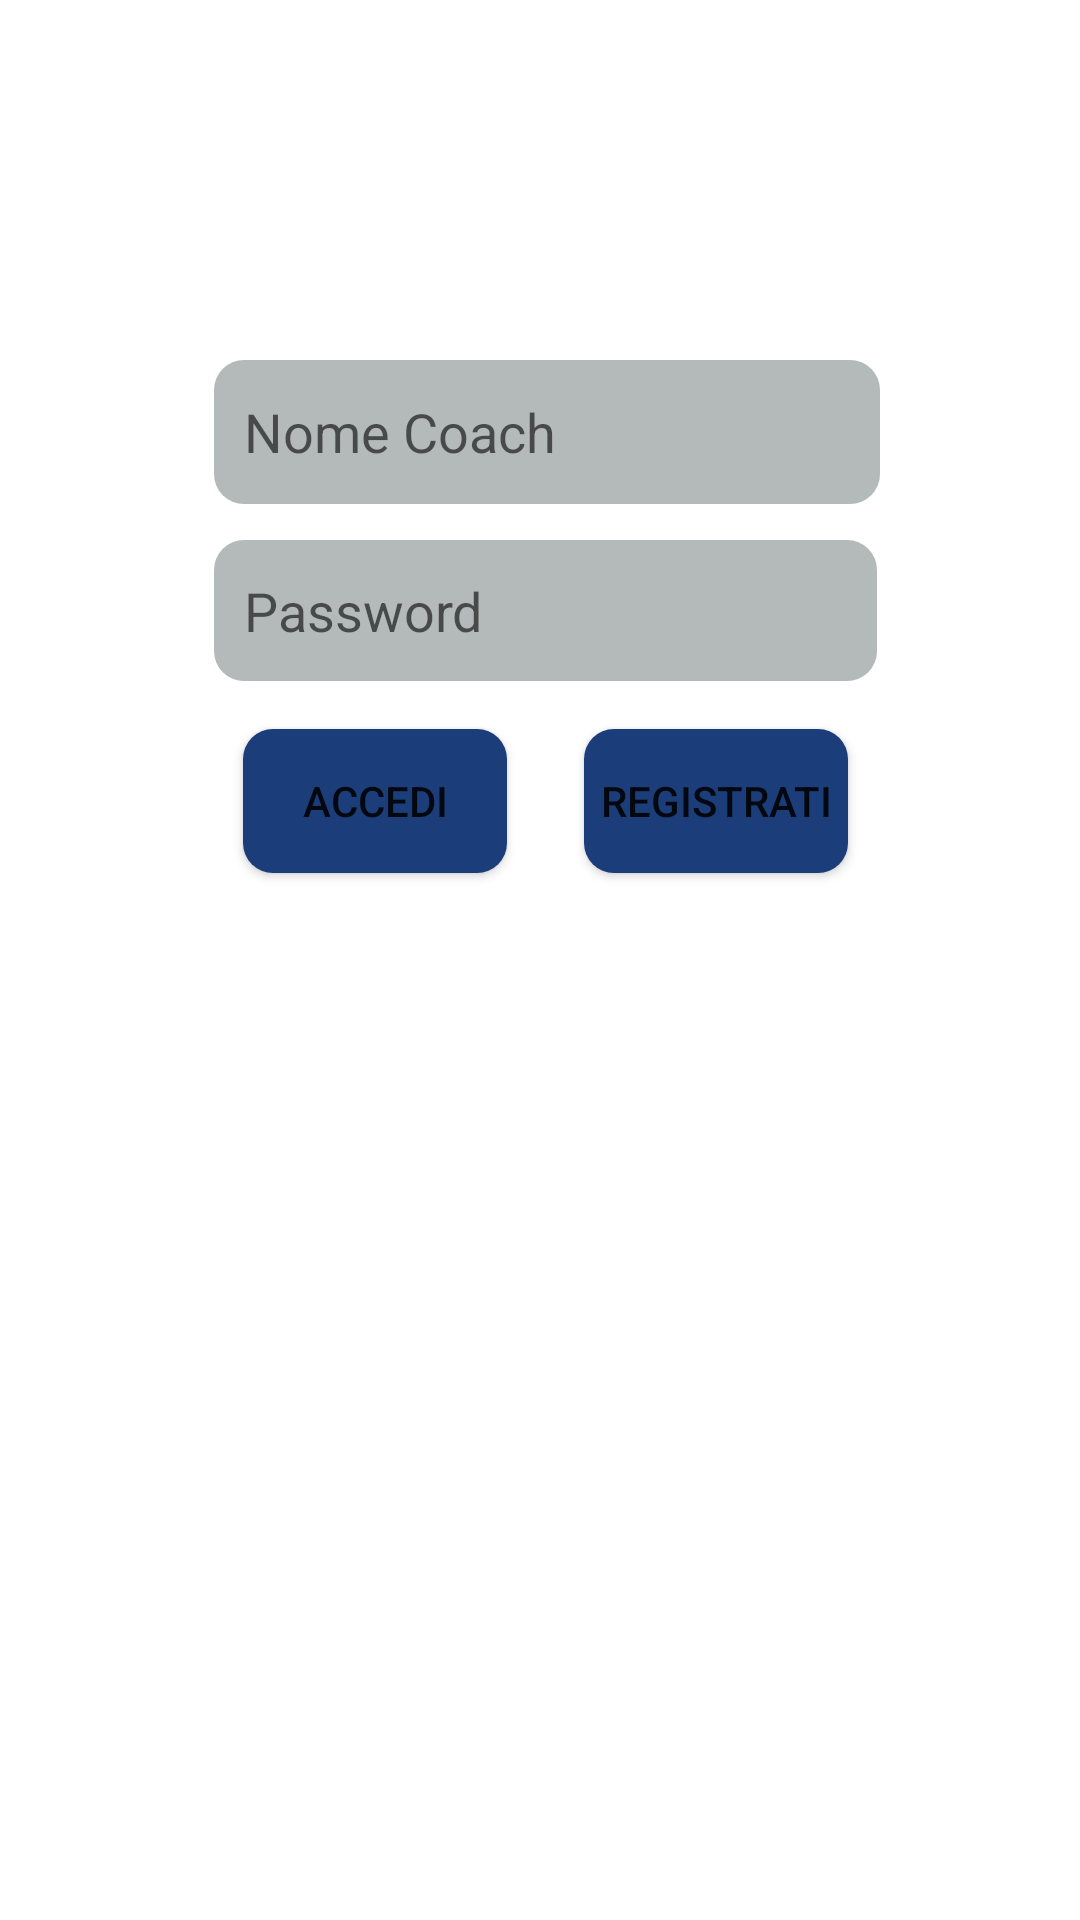

Here is an Android app screen rendered from its layout file. Give the layout XML and the strings, colors and styles it references.
<!-- AndroidManifest.xml: application theme Theme.BBLeaguePro -->
<!-- res/layout/login_general.xml -->
<?xml version="1.0" encoding="utf-8"?>

<androidx.constraintlayout.widget.ConstraintLayout
    xmlns:android="http://schemas.android.com/apk/res/android"
    xmlns:tools="http://schemas.android.com/tools"
    android:layout_width="match_parent"
    android:layout_height="match_parent"
    xmlns:app="http://schemas.android.com/apk/res-auto">

    <ImageView
        android:id="@+id/imageView"
        android:layout_width="490dp"
        android:layout_height="0dp"
        app:layout_constraintBottom_toBottomOf="parent"
        app:layout_constraintEnd_toEndOf="parent"
        app:layout_constraintStart_toStartOf="parent"
        app:layout_constraintTop_toTopOf="parent"
        app:srcCompat="@drawable/bbimage2" />

    <EditText
        android:id="@+id/edit_text_username"
        android:layout_width="222dp"
        android:layout_height="48dp"
        android:layout_marginTop="120dp"
        android:background="@drawable/rounded_grey"
        android:ems="10"
        android:hint="Nome Coach"
        android:inputType="textPersonName"
        android:paddingLeft="10dp"
        android:paddingRight="5dp"
        app:layout_constraintEnd_toEndOf="parent"
        app:layout_constraintHorizontal_bias="0.518"
        app:layout_constraintStart_toStartOf="parent"
        app:layout_constraintTop_toTopOf="parent" />

    <Button
        android:background="@drawable/rounded_blue"
        android:id="@+id/button_login"
        android:layout_width="wrap_content"
        android:layout_height="wrap_content"
        android:layout_marginTop="16dp"
        android:layout_marginEnd="8dp"
        android:text="Accedi"
        app:layout_constraintEnd_toStartOf="@+id/button_register"
        app:layout_constraintHorizontal_bias="0.0"
        app:layout_constraintStart_toStartOf="@+id/edit_text_password"
        app:layout_constraintTop_toBottomOf="@+id/edit_text_password" />

    <EditText
        android:hint="Password"
        android:paddingLeft="10dp"
        android:paddingRight="5dp"
        android:background="@drawable/rounded_grey"
        android:id="@+id/edit_text_password"
        android:layout_width="221dp"
        android:layout_height="47dp"
        android:layout_marginTop="12dp"
        android:ems="10"
        android:inputType="textPassword"
        app:layout_constraintEnd_toEndOf="@+id/edit_text_username"
        app:layout_constraintHorizontal_bias="0.0"
        app:layout_constraintStart_toStartOf="@+id/edit_text_username"
        app:layout_constraintTop_toBottomOf="@+id/edit_text_username" />

    <Button
        android:background="@drawable/rounded_blue"
        android:id="@+id/button_register"
        android:layout_width="wrap_content"
        android:layout_height="wrap_content"
        android:layout_marginStart="8dp"
        android:layout_marginTop="16dp"
        android:text="Registrati"
        app:layout_constraintEnd_toEndOf="@+id/edit_text_password"
        app:layout_constraintStart_toEndOf="@+id/button_login"
        app:layout_constraintTop_toBottomOf="@+id/edit_text_password" />

</androidx.constraintlayout.widget.ConstraintLayout>
<!-- resources referenced by this layout -->
<resources>
  <!-- drawable rounded_blue (drawable) -->
  <?xml version="1.0" encoding="utf-8"?>
  
  <shape xmlns:android="http://schemas.android.com/apk/res/android">
      <solid android:color="@color/blue_bbl"></solid>
      <corners android:radius="10dp"></corners>
  </shape>
  <!-- drawable rounded_grey (drawable) -->
  <?xml version="1.0" encoding="utf-8"?>
  
  <shape xmlns:android="http://schemas.android.com/apk/res/android">
      <solid android:color="@color/grey"></solid>
      <corners android:radius="10dp"></corners>
  </shape>
  <style name="Theme.BBLeaguePro" parent="Theme.MaterialComponents.DayNight.NoActionBar">
          
          <item name="colorPrimary">@color/blue_bbl</item>
          <item name="colorPrimaryVariant">@color/blue_hard_bbl</item>
          <item name="colorOnPrimary">@color/white</item>
          
          <item name="colorSecondary">@color/teal_200</item>
          <item name="colorSecondaryVariant">@color/teal_700</item>
          <item name="colorOnSecondary">@color/black</item>
          
          <item name="android:statusBarColor" tools:targetApi="l">?attr/colorPrimaryVariant</item>
          
      </style>
  <color name="blue_bbl">#1b3d7a</color>
  <color name="grey">#B4BAB9</color>
  <color name="blue_hard_bbl">#00009E</color>
  <color name="white">#FFFFFFFF</color>
  <color name="teal_200">#FF03DAC5</color>
  <color name="teal_700">#FF018786</color>
  <color name="black">#FF000000</color>
</resources>
